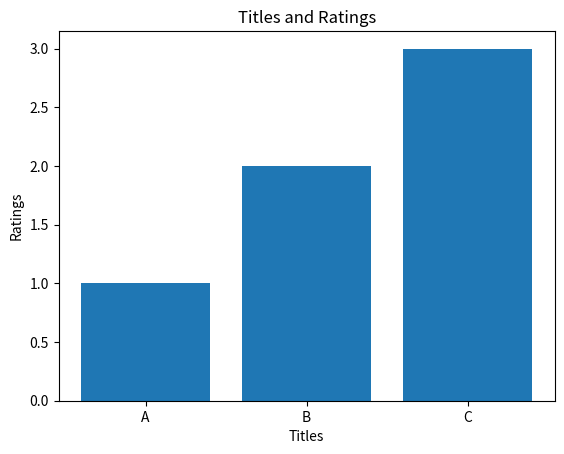

Reproduce this figure in Python.


def show_titles_ratings(titles, ratings):
    """show titles and ratings in a bar chart"""
    import matplotlib.pyplot as plt
    import numpy as np

    # create a bar chart
    plt.bar(titles, ratings)

    # add a title
    plt.title('Titles and Ratings')

    # add labels
    plt.xlabel('Titles')
    plt.ylabel('Ratings')

    # show the plot
    plt.show()

show_titles_ratings(['A', 'B', 'C'], [1, 2, 3])
